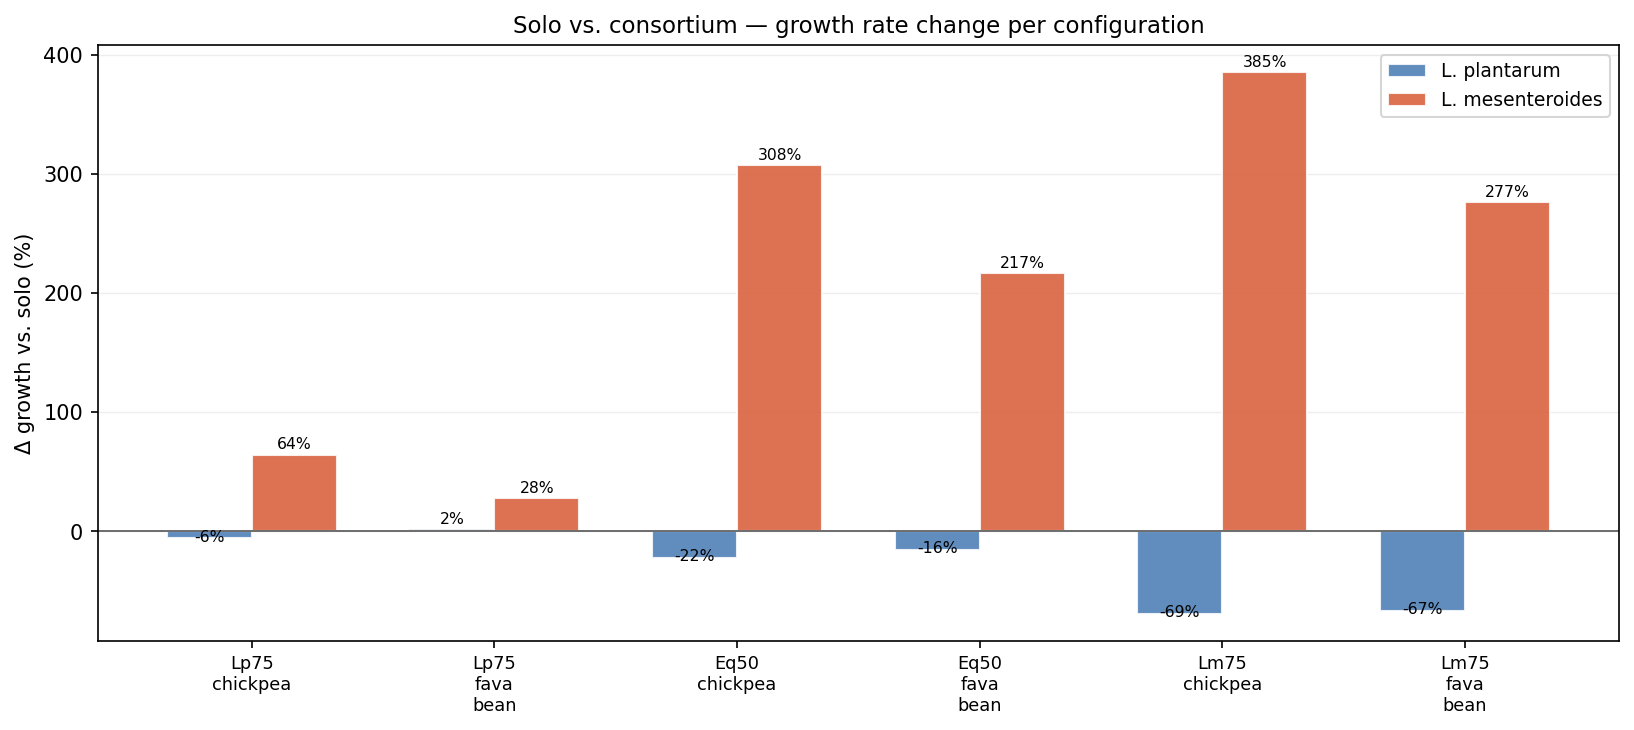

Source data for this figure (header and first rows):
config, matrix, ab_Lp, ab_Lm, org, mu_solo, mu_consortium, delta, delta_pct
Lp75_chickpea, chickpea, 0.75, 0.25, Lp, 0.5645, 0.531, -0.0335, -5.93
Lp75_chickpea, chickpea, 0.75, 0.25, Lm, 0.1076, 0.177, 0.06938, 64.47
Lp75_fava_bean, fava_bean, 0.75, 0.25, Lp, 0.3411, 0.3482, 0.00714, 2.09
Lp75_fava_bean, fava_bean, 0.75, 0.25, Lm, 0.09072, 0.1161, 0.02536, 27.96
Eq50_chickpea, chickpea, 0.5, 0.5, Lp, 0.5645, 0.439, -0.1255, -22.24
Eq50_chickpea, chickpea, 0.5, 0.5, Lm, 0.1076, 0.439, 0.3313, 307.9
Eq50_fava_bean, fava_bean, 0.5, 0.5, Lp, 0.3411, 0.2875, -0.05358, -15.71
Eq50_fava_bean, fava_bean, 0.5, 0.5, Lm, 0.09072, 0.2875, 0.1968, 216.9
Lm75_chickpea, chickpea, 0.25, 0.75, Lp, 0.5645, 0.1742, -0.3904, -69.15
Lm75_chickpea, chickpea, 0.25, 0.75, Lm, 0.1076, 0.5225, 0.4149, 385.5
Lm75_fava_bean, fava_bean, 0.25, 0.75, Lp, 0.3411, 0.1139, -0.2272, -66.6
Lm75_fava_bean, fava_bean, 0.25, 0.75, Lm, 0.09072, 0.3418, 0.2511, 276.8
